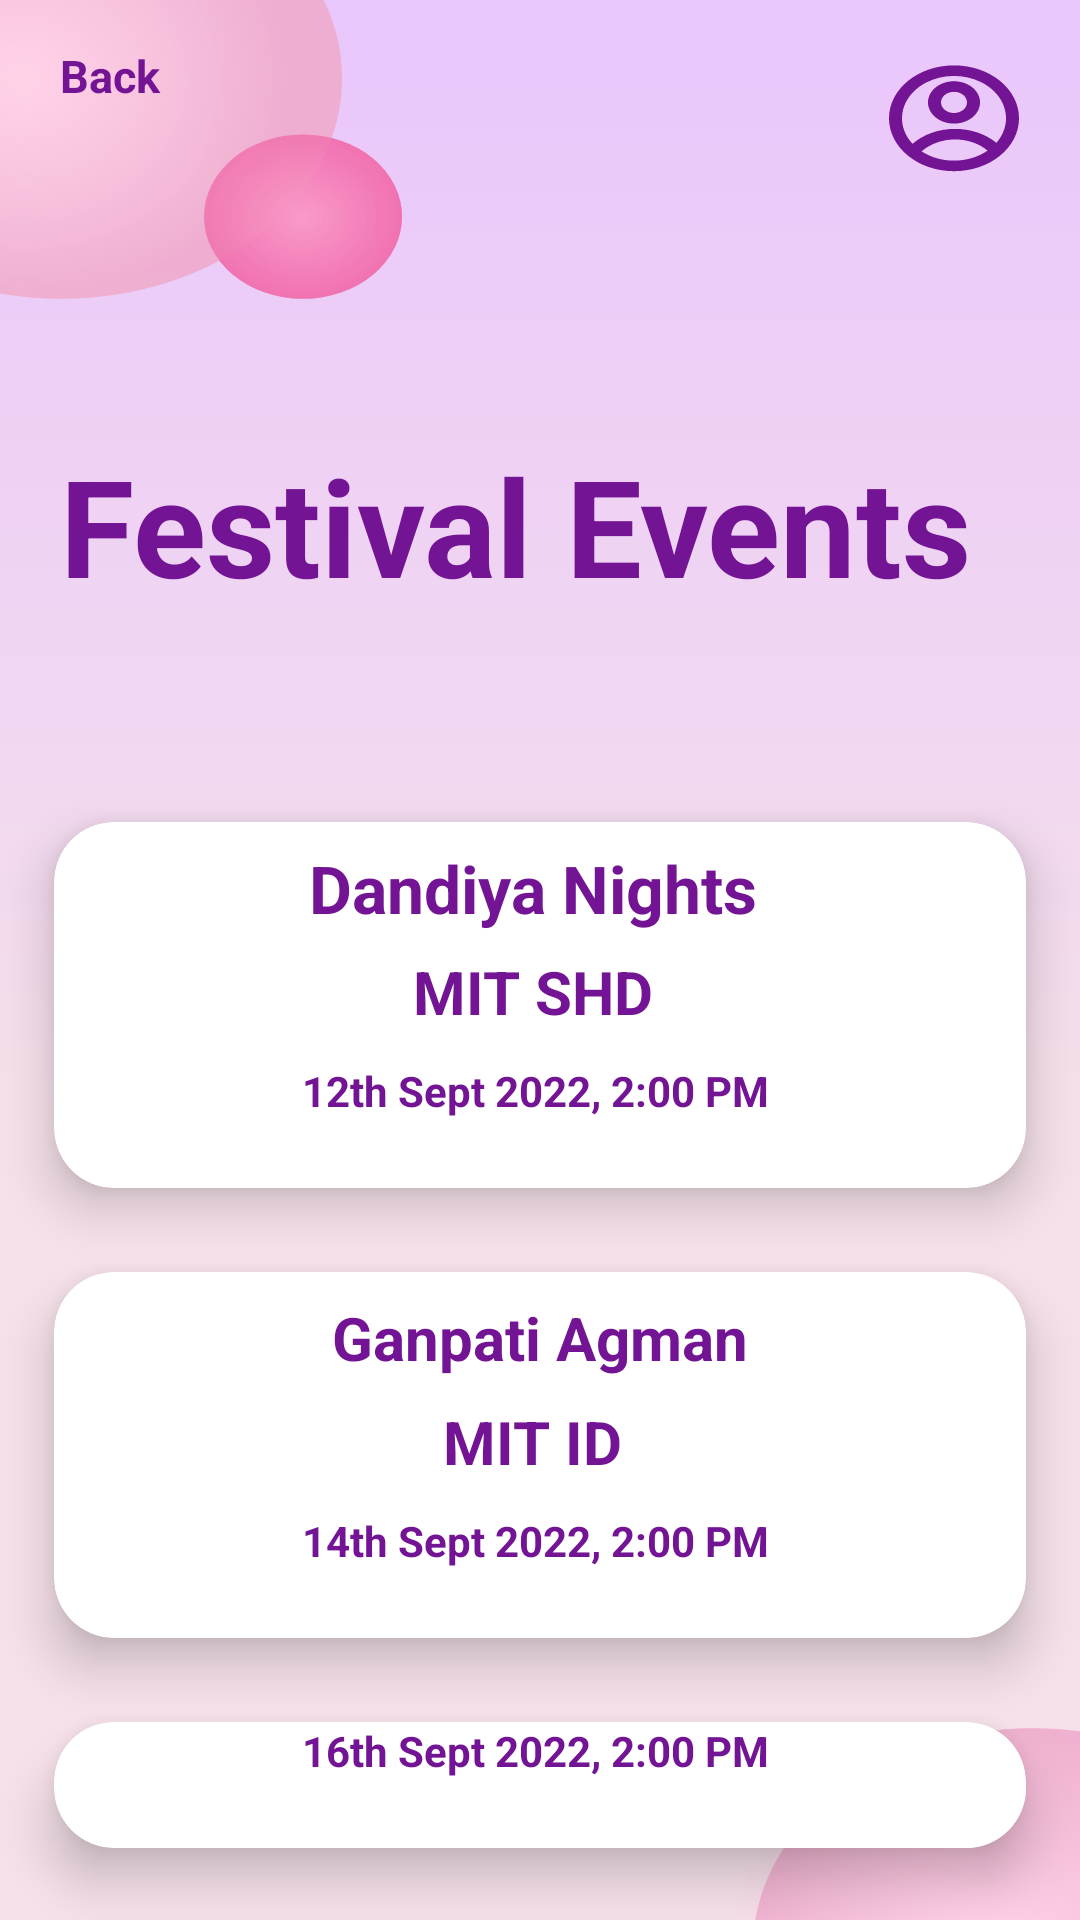

This screen was rendered from an Android layout file. Write that file and the resources it references.
<!-- AndroidManifest.xml: application theme Theme.QuartetApplication -->
<!-- res/layout/activity_festival.xml -->
<?xml version="1.0" encoding="utf-8"?>
<RelativeLayout xmlns:android="http://schemas.android.com/apk/res/android"
    xmlns:tools="http://schemas.android.com/tools"
    android:layout_width="match_parent"
    android:layout_height="match_parent"
    xmlns:app="http://schemas.android.com/apk/res-auto"
    android:background="@drawable/option_bg"
    tools:context=".Option">

    <TextView
        android:text="Back"
        android:textColor="@color/pink"
        android:textSize="15sp"
        android:textStyle="bold"
        android:elevation="15dp"
        android:layout_margin="15dp"
        android:paddingLeft="5dp"
        android:layout_width="match_parent"
        android:layout_height="wrap_content"/>

    <Button
        android:id="@+id/cancel"
        style="?android:attr/buttonBarButtonStyle"
        android:layout_width="wrap_content"
        android:layout_height="wrap_content"
        android:background="@drawable/login_shape"/>
    <Button
        android:id="@+id/profile"
        style="?android:attr/buttonBarButtonStyle"
        android:layout_width="wrap_content"
        android:layout_marginLeft="320dp"
        android:layout_marginTop="20dp"
        android:layout_height="wrap_content"
        android:background="@drawable/login_shape"  />

    <TextView
        android:layout_width="match_parent"
        android:layout_height="wrap_content"
        android:layout_marginStart="15dp"
        android:layout_marginTop="15dp"
        android:layout_marginEnd="15dp"
        android:layout_marginBottom="15dp"
        android:elevation="15dp"
        android:paddingLeft="5dp"
        android:paddingTop="130dp"
        android:text="Festival Events"
        android:textColor="@color/pink"
        android:textSize="45sp"
        android:textStyle="bold" />

    <androidx.cardview.widget.CardView
        android:layout_width="800dp"
        android:layout_height="170dp"
        app:cardElevation="10dp"
        app:cardCornerRadius="20dp"
        android:layout_marginTop="250dp"
        app:cardBackgroundColor="@color/white"
        app:cardMaxElevation="12dp"
        app:cardPreventCornerOverlap="true"
        app:cardUseCompatPadding="true"
        >


        <Button
            android:id="@+id/fest_event1"
            style="?android:attr/buttonBarButtonStyle"
            android:layout_width="350dp"
            android:layout_height="76dp"
            android:layout_margin="20dp"
            android:background="@drawable/login_shape"
            app:backgroundTint="@color/white" />


        <TextView
            android:layout_width="370dp"
            android:layout_height="30dp"
            android:layout_gravity="bottom|center_horizontal"
            android:layout_marginBottom="85dp"
            android:gravity="center"
            android:text="Dandiya Nights "
            android:textAlignment="center"
            android:textColor="@color/pink"
            android:textSize="22sp"
            android:textStyle="bold" />
        <TextView
            android:layout_width="370dp"
            android:layout_height="35dp"
            android:layout_gravity="bottom|center_horizontal"
            android:layout_marginBottom="48dp"
            android:gravity="center"
            android:text="MIT SHD "
            android:textAlignment="center"
            android:textColor="@color/pink"
            android:textSize="20sp"
            android:textStyle="bold" />
        <TextView
            android:layout_width="370dp"
            android:layout_height="35dp"
            android:layout_gravity="bottom|center_horizontal"
            android:layout_marginBottom="15dp"
            android:gravity="center"
            android:text="12th Sept 2022, 2:00 PM "
            android:textAlignment="center"
            android:textColor="@color/pink"
            android:textSize="14sp"
            android:textStyle="bold" />


    </androidx.cardview.widget.CardView>

    <androidx.cardview.widget.CardView
        android:layout_width="800dp"
        android:layout_height="170dp"
        app:cardElevation="10dp"
        app:cardCornerRadius="20dp"
        android:layout_marginTop="400dp"
        app:cardBackgroundColor="@color/white"
        app:cardMaxElevation="12dp"
        app:cardPreventCornerOverlap="true"
        app:cardUseCompatPadding="true"
        >

        <Button
            android:id="@+id/fest_event2"
            style="?android:attr/buttonBarButtonStyle"
            android:layout_width="350dp"
            android:layout_height="78dp"
            android:layout_margin="20dp"
            android:background="@drawable/login_shape"
            app:backgroundTint="@color/white" />

        <ImageView
            android:id="@+id/img_tech"
            android:layout_width="295dp"
            android:layout_height="187dp"
            android:layout_gravity="center"
            android:layout_margin="10dp"
            android:contentDescription="@string/app_name" />

        <TextView
            android:layout_width="370dp"
            android:layout_height="30dp"
            android:layout_gravity="bottom|center_horizontal"
            android:layout_marginBottom="85dp"
            android:gravity="center"
            android:text="Ganpati Agman"
            android:textAlignment="center"
            android:textColor="@color/pink"
            android:textSize="20sp"
            android:textStyle="bold" />
        <TextView
            android:layout_width="370dp"
            android:layout_height="35dp"
            android:layout_gravity="bottom|center_horizontal"
            android:layout_marginBottom="48dp"
            android:gravity="center"
            android:text="MIT ID "
            android:textAlignment="center"
            android:textColor="@color/pink"
            android:textSize="20sp"
            android:textStyle="bold" />
        <TextView
            android:layout_width="370dp"
            android:layout_height="35dp"
            android:layout_gravity="bottom|center_horizontal"
            android:layout_marginBottom="15dp"
            android:gravity="center"
            android:text="14th Sept 2022, 2:00 PM "
            android:textAlignment="center"
            android:textColor="@color/pink"
            android:textSize="14sp"
            android:textStyle="bold" />


    </androidx.cardview.widget.CardView>

    <androidx.cardview.widget.CardView
        android:layout_width="800dp"
        android:layout_height="170dp"
        app:cardElevation="10dp"
        app:cardCornerRadius="20dp"
        android:layout_marginTop="550dp"
        app:cardBackgroundColor="@color/white"
        app:cardMaxElevation="12dp"
        app:cardPreventCornerOverlap="true"
        app:cardUseCompatPadding="true"
        >

        <Button
            android:id="@+id/fest_event3"
            style="?android:attr/buttonBarButtonStyle"
            android:layout_width="350dp"
            android:layout_height="81dp"
            android:layout_margin="20dp"
            android:background="@drawable/login_shape"
            app:backgroundTint="@color/white" />


        <ImageView
            android:id="@+id/img_sports"
            android:layout_width="295dp"
            android:layout_height="187dp"
            android:layout_gravity="center"
            android:layout_margin="10dp"
            android:contentDescription="@string/app_name" />

        <TextView
            android:layout_width="370dp"
            android:layout_height="30dp"
            android:layout_gravity="bottom|center_horizontal"
            android:layout_marginBottom="85dp"
            android:gravity="center"
            android:text="Ganpati Visarjan "
            android:textAlignment="center"
            android:textColor="@color/pink"
            android:textSize="22sp"
            android:textStyle="bold" />
        <TextView
            android:layout_width="370dp"
            android:layout_height="35dp"
            android:layout_gravity="bottom|center_horizontal"
            android:layout_marginBottom="48dp"
            android:gravity="center"
            android:text="MIT ID "
            android:textAlignment="center"
            android:textColor="@color/pink"
            android:textSize="20sp"
            android:textStyle="bold" />
        <TextView
            android:layout_width="370dp"
            android:layout_height="35dp"
            android:layout_gravity="bottom|center_horizontal"
            android:layout_marginBottom="15dp"
            android:gravity="center"
            android:text="16th Sept 2022, 2:00 PM "
            android:textAlignment="center"
            android:textColor="@color/pink"
            android:textSize="14sp"
            android:textStyle="bold" />


    </androidx.cardview.widget.CardView>

</RelativeLayout>
<!-- resources referenced by this layout -->
<resources>
  <color name="pink">#731495</color>
  <color name="white">#FFFFFFFF</color>
  <!-- drawable login_shape (drawable) -->
  <?xml version="1.0" encoding="utf-8"?>
  <shape
      android:shape="rectangle"
      xmlns:android="http://schemas.android.com/apk/res/android">
      <corners android:radius="45dp"/>
      <solid android:color="@color/white"/>
      <stroke android:width="2dp" android:color="@color/purple_500"/>
  </shape>
  <!-- drawable option_bg: vector/xml drawable (drawable, 6310 chars, omitted) -->
  <string name="app_name">QuartetApplication</string>
  <style name="Theme.QuartetApplication" parent="Theme.MaterialComponents.DayNight.DarkActionBar">
          
          <item name="colorPrimary">@color/purple_500</item>
          <item name="colorPrimaryVariant">@color/purple_700</item>
          <item name="colorOnPrimary">@color/white</item>
          
          <item name="colorSecondary">@color/teal_200</item>
          <item name="colorSecondaryVariant">@color/teal_700</item>
          <item name="colorOnSecondary">@color/black</item>
          
          <item name="colorAccent">@color/black</item>
          <item name="android:statusBarColor">@color/black</item>
          
      </style>
  <color name="purple_500">#FF6200EE</color>
  <color name="purple_700">#FF3700B3</color>
  <color name="teal_200">#FF03DAC5</color>
  <color name="teal_700">#FF018786</color>
  <color name="black">#FF000000</color>
</resources>
